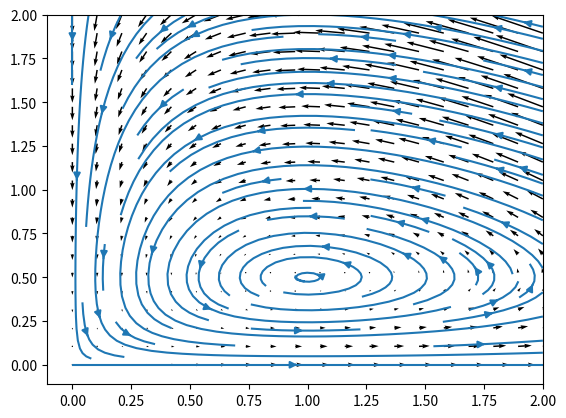

Write the Python code that produced this figure.
from numpy import linspace, meshgrid
from matplotlib.pyplot import quiver, show, streamplot
alpha = 0.1
beta = 0.2
gamma = 0.1
delta = 0.1
def f(x,y):
    return x*(alpha - beta*y), -y*(gamma - delta * x)
x, y = meshgrid(linspace(0, 2, 20), linspace(0, 2, 20))
dx, dy = f(x, y)
quiver(x, y, dx, dy)
streamplot(x,y,dx,dy)
show()